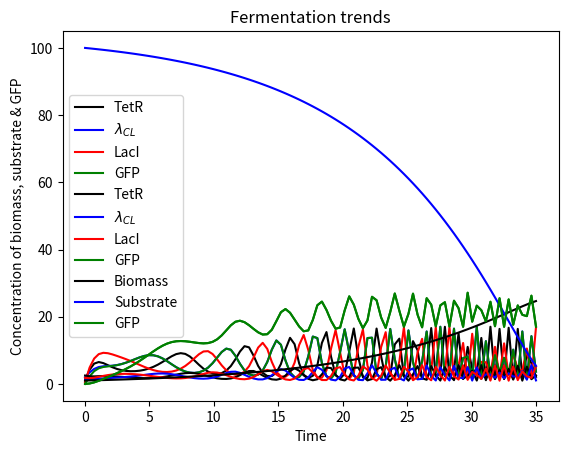

Write the Python code that produced this figure.
#Importing the necessary libraries
import numpy as np
import matplotlib.pyplot as plt
from scipy.integrate import odeint

# #Let's define the parameters

#The basal expression level (after the repressor has bound to DNA)
#If we introduce the same number of gene copies in the cell, these values should be equal
#If the number of gene copies varies, they will be multiples of one another

k10 = 0.5
k20 = 0.5
k30 = 0.5
k40 = 0.5

#The activated expression level (no repressor has bound to DNA)
k11 = 50
k21 = 50
k31 = 50
k41 = 50


#Protein expression levels
k12 = 0.2
k22 = 0.2
k32 = 0.2
k42 = 0.3

#Let's assume similar rates of degradation for the proteins & mRNA
gammam = 1.5
gammap = 0.5
gammagp = 0.1

#Allosteric coefficients
n1 = 2
n2 = 2
n3 = 2
n4 = 2

#Dissociation constants
theta1 = 1
theta2 = 1
theta3 = 1
theta4 = 1


#Cell growth coefficients
umax = 0.1
Ks = 5
Ysx = 4

#Monod equation = model cell growth

#dX/dt = uX, u = specific growth rate, u = (umax*S)/(Ks + S)
#dS/dt = Ysx*dX/dt

#Repressilator math model

def repressilator(S,t):
    #[M1, M2, M3, MG, P1, P2, P3, G, X, C]
    #[0,  1,  2,  3,  4,  5,  6,  7, 8, 9]
    #M1, P1 - TetR mRNA and protein
    #M2, P2 - Lambda CL mRNA and protein
    #M3, P3 - LacI mRNA and protein
    #MG and G - GFP mRNA and protein
    #X - biomass
    #C -  substrate
    s1 = theta1**n1
    s2 = theta2**n2
    s3 = theta3**n3
    s4 = theta4**n4
    dM1dt = (k10 + ((k11*s3)/(s3+(S[6]**n3))) - gammam*S[0])*S[8]
    dP1dt = (k12*S[0] - gammap*S[4])*S[8]
    dM2dt = (k20 + ((k21*s1)/(s1+(S[4]**n1))) - gammam*S[1])*S[8]
    dP2dt = (k22*S[1] - gammap*S[5])*S[8]
    dM3dt = (k30 + ((k31*s2)/(s2+(S[5]**n2))) - gammam*S[2])*S[8]
    dP3dt = (k32*S[2] - gammap*S[6])*S[8]
    dMGdt = (k40 + ((k41*s4)/(s4+(S[4]**n4))) - gammam*S[3])*S[8]
    dGdt = (k42*S[3] - gammagp*S[7])*S[8]
    dXdt = umax*S[9]*S[8]/(Ks + S[9])
    dCdt = -Ysx*umax*S[9]*S[8]/(Ks + S[9])
    dSdt = [dM1dt, dM2dt, dM3dt, dMGdt, dP1dt, dP2dt, dP3dt, dGdt, dXdt, dCdt]
    return dSdt

#Solving the system of ODEs
t = np.linspace(0, 35, 100)
S0 = [1,2,0.5,0,2.5,1.5,1.8,0,1,100] #experiment
S = odeint(repressilator, S0, t)

#Extracting the solutions
M1 = S[:,0] 
M2 = S[:,1]
M3 = S[:,2]
MG = S[:,3]
P1 = S[:,4]
P2 = S[:,5]
P3 = S[:,6]
G = S[:,7]
X = S[:,8]
C = S[:,9]

#Preparing the plots
plt.plot(t, M1, "k", label = "TetR")
plt.plot(t, M2, "b", label = r'$\lambda_{CL}$')
plt.plot(t, M3, "r", label = "LacI")
plt.plot(t, MG, "g", label = "GFP")
plt.xlabel("Time")
plt.ylabel("Transcript levels")
plt.title('Transcript data')
plt.legend()
plt.show()

plt.plot(t, P1, "k", label = "TetR")
plt.plot(t, P2, "b", label = r'$\lambda_{CL}$')
plt.plot(t, P3, "r", label = "LacI")
plt.plot(t, G, "g", label = "GFP")
plt.xlabel("Time")
plt.ylabel("Protein levels")
plt.title('Protein data')
plt.legend()
plt.show()

plt.plot(t, X, "k", label = 'Biomass')
plt.plot(t, C, "b", label = 'Substrate')
plt.plot(t, G, "g", label = 'GFP')
plt.xlabel("Time")
plt.ylabel("Concentration of biomass, substrate & GFP")
plt.title('Fermentation trends')
plt.legend()
plt.show()